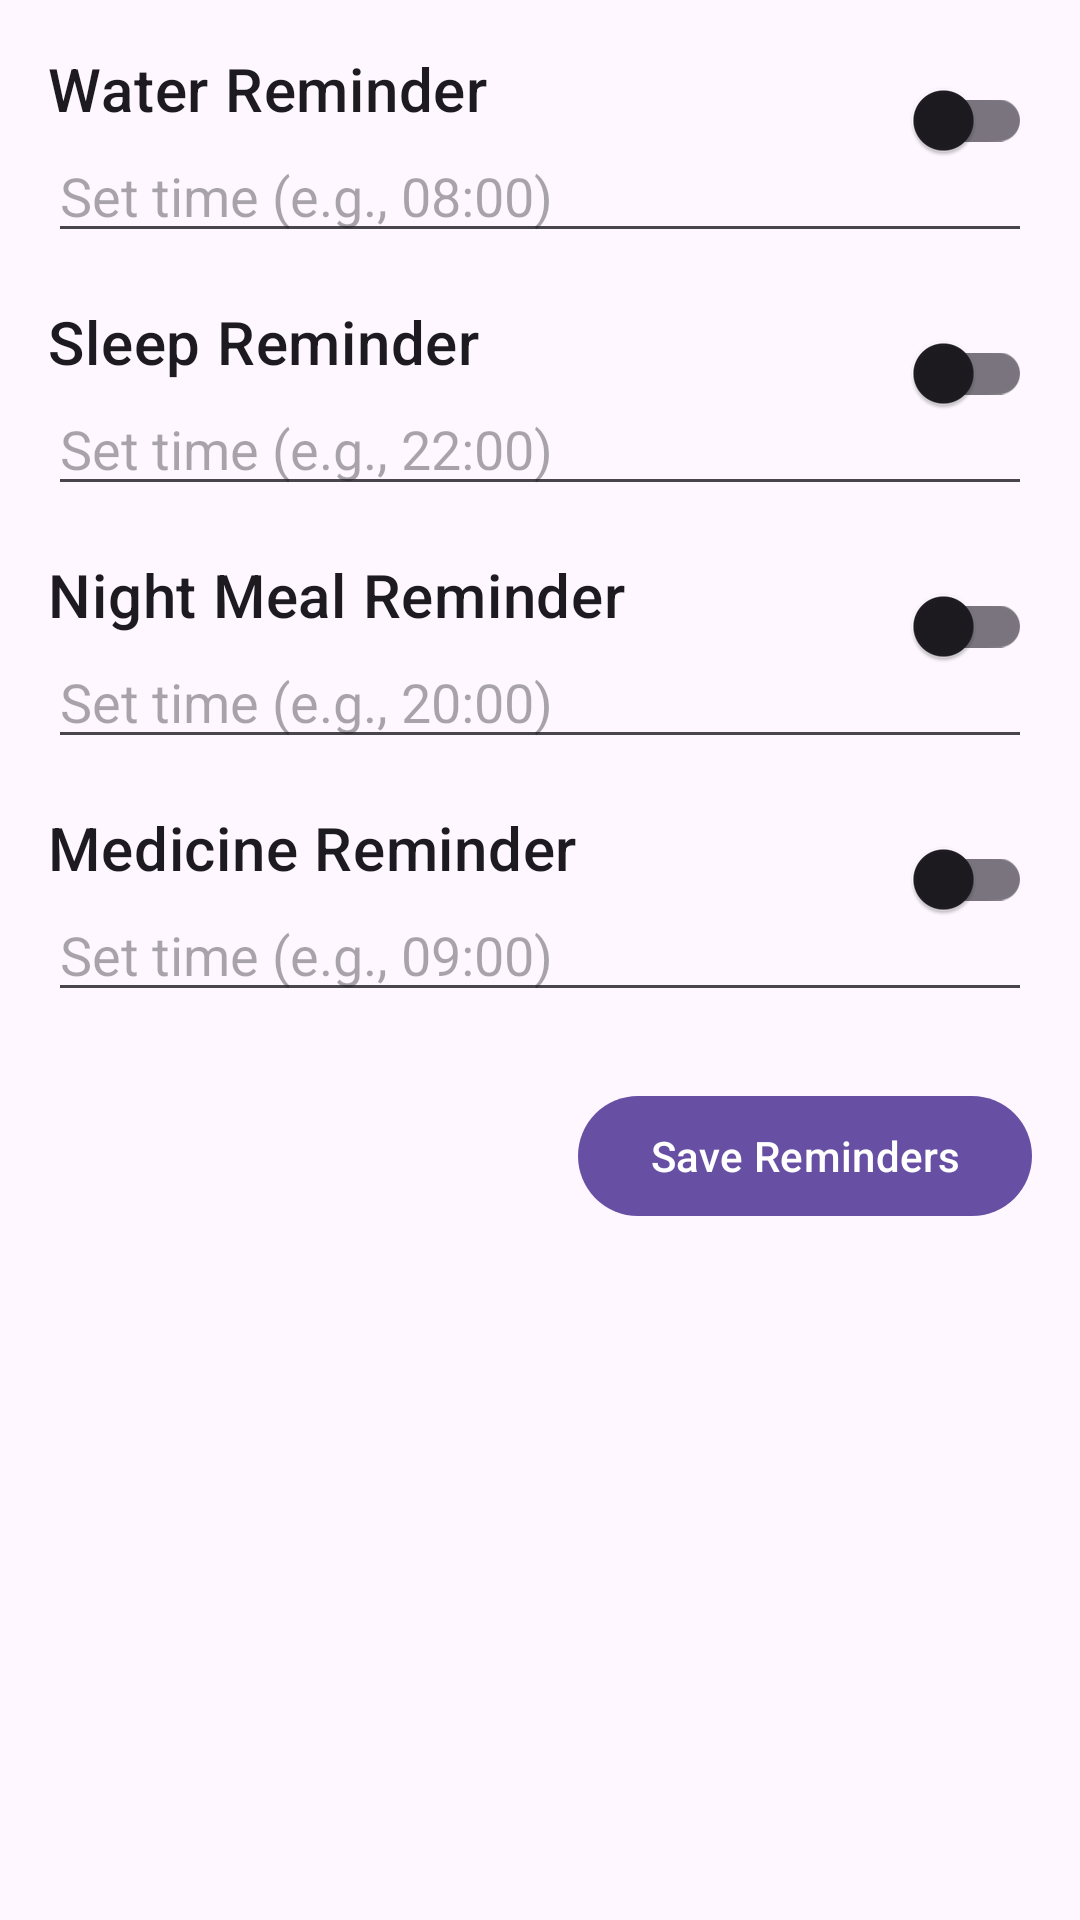

Layout XML and referenced resources for this Android screen:
<!-- AndroidManifest.xml: application theme Theme.MigraineTracker -->
<!-- res/layout/fragment_reminders.xml -->
<?xml version="1.0" encoding="utf-8"?>
<ScrollView xmlns:android="http://schemas.android.com/apk/res/android"
    xmlns:app="http://schemas.android.com/apk/res-auto"
    xmlns:tools="http://schemas.android.com/tools"
    android:layout_width="match_parent"
    android:layout_height="match_parent"
    tools:context=".ui.RemindersFragment">

    <androidx.constraintlayout.widget.ConstraintLayout
        android:layout_width="match_parent"
        android:layout_height="wrap_content"
        android:padding="16dp">

        
        <TextView
            android:id="@+id/tv_water_reminder_label"
            android:layout_width="wrap_content"
            android:layout_height="wrap_content"
            android:text="Water Reminder"
            android:textAppearance="@style/TextAppearance.MaterialComponents.Headline6"
            app:layout_constraintStart_toStartOf="parent"
            app:layout_constraintTop_toTopOf="parent" />

        <com.google.android.material.switchmaterial.SwitchMaterial
            android:id="@+id/switch_water_reminder"
            android:layout_width="wrap_content"
            android:layout_height="wrap_content"
            app:layout_constraintEnd_toEndOf="parent"
            app:layout_constraintTop_toTopOf="@+id/tv_water_reminder_label" />

        <EditText
            android:id="@+id/et_water_reminder_time"
            android:layout_width="0dp"
            android:layout_height="wrap_content"
            android:hint="Set time (e.g., 08:00)"
            app:layout_constraintEnd_toEndOf="parent"
            app:layout_constraintStart_toStartOf="parent"
            app:layout_constraintTop_toBottomOf="@+id/tv_water_reminder_label" />

        
        <TextView
            android:id="@+id/tv_sleep_reminder_label"
            android:layout_width="wrap_content"
            android:layout_height="wrap_content"
            android:layout_marginTop="16dp"
            android:text="Sleep Reminder"
            android:textAppearance="@style/TextAppearance.MaterialComponents.Headline6"
            app:layout_constraintStart_toStartOf="parent"
            app:layout_constraintTop_toBottomOf="@+id/et_water_reminder_time" />

        <com.google.android.material.switchmaterial.SwitchMaterial
            android:id="@+id/switch_sleep_reminder"
            android:layout_width="wrap_content"
            android:layout_height="wrap_content"
            app:layout_constraintEnd_toEndOf="parent"
            app:layout_constraintTop_toTopOf="@+id/tv_sleep_reminder_label" />

        <EditText
            android:id="@+id/et_sleep_reminder_time"
            android:layout_width="0dp"
            android:layout_height="wrap_content"
            android:hint="Set time (e.g., 22:00)"
            app:layout_constraintEnd_toEndOf="parent"
            app:layout_constraintStart_toStartOf="parent"
            app:layout_constraintTop_toBottomOf="@+id/tv_sleep_reminder_label" />

        
        <TextView
            android:id="@+id/tv_meal_reminder_label"
            android:layout_width="wrap_content"
            android:layout_height="wrap_content"
            android:layout_marginTop="16dp"
            android:text="Night Meal Reminder"
            android:textAppearance="@style/TextAppearance.MaterialComponents.Headline6"
            app:layout_constraintStart_toStartOf="parent"
            app:layout_constraintTop_toBottomOf="@+id/et_sleep_reminder_time" />

        <com.google.android.material.switchmaterial.SwitchMaterial
            android:id="@+id/switch_meal_reminder"
            android:layout_width="wrap_content"
            android:layout_height="wrap_content"
            app:layout_constraintEnd_toEndOf="parent"
            app:layout_constraintTop_toTopOf="@+id/tv_meal_reminder_label" />

        <EditText
            android:id="@+id/et_meal_reminder_time"
            android:layout_width="0dp"
            android:layout_height="wrap_content"
            android:hint="Set time (e.g., 20:00)"
            app:layout_constraintEnd_toEndOf="parent"
            app:layout_constraintStart_toStartOf="parent"
            app:layout_constraintTop_toBottomOf="@+id/tv_meal_reminder_label" />

        
        <TextView
            android:id="@+id/tv_medicine_reminder_label"
            android:layout_width="wrap_content"
            android:layout_height="wrap_content"
            android:layout_marginTop="16dp"
            android:text="Medicine Reminder"
            android:textAppearance="@style/TextAppearance.MaterialComponents.Headline6"
            app:layout_constraintStart_toStartOf="parent"
            app:layout_constraintTop_toBottomOf="@+id/et_meal_reminder_time" />

        <com.google.android.material.switchmaterial.SwitchMaterial
            android:id="@+id/switch_medicine_reminder"
            android:layout_width="wrap_content"
            android:layout_height="wrap_content"
            app:layout_constraintEnd_toEndOf="parent"
            app:layout_constraintTop_toTopOf="@+id/tv_medicine_reminder_label" />

        <EditText
            android:id="@+id/et_medicine_reminder_time"
            android:layout_width="0dp"
            android:layout_height="wrap_content"
            android:hint="Set time (e.g., 09:00)"
            app:layout_constraintEnd_toEndOf="parent"
            app:layout_constraintStart_toStartOf="parent"
            app:layout_constraintTop_toBottomOf="@+id/tv_medicine_reminder_label" />

        <Button
            android:id="@+id/btn_save_reminders"
            android:layout_width="wrap_content"
            android:layout_height="wrap_content"
            android:layout_marginTop="24dp"
            android:text="Save Reminders"
            app:layout_constraintEnd_toEndOf="parent"
            app:layout_constraintTop_toBottomOf="@+id/et_medicine_reminder_time" />

    </androidx.constraintlayout.widget.ConstraintLayout>
</ScrollView>
<!-- resources referenced by this layout -->
<resources>
  <style name="Theme.MigraineTracker" parent="Theme.Material3.DayNight.NoActionBar">
          
          
      </style>
</resources>
